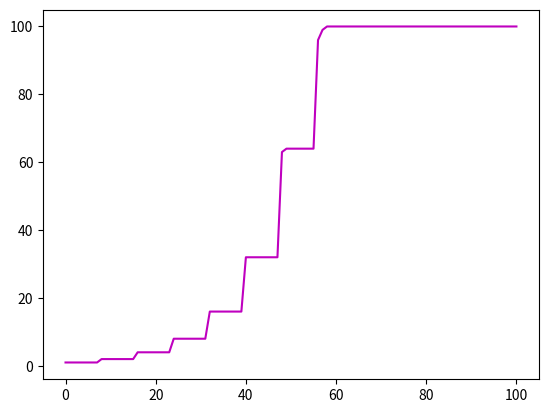

Write the Python code that produced this figure.
import numpy as np
import matplotlib.pyplot as plt



def predator_prey(N=10, N_t=100, fish_0=1, shark_0=0, fish_reproduce=7, shark_reproduce=7, starve=3):
    # setup lattice
    gridx = np.linspace(-(N-1)/2, (N-1)/2)
    gridy = np.linspace(-(N-1)/2, (N-1)/2)
    x, y = np.meshgrid(gridx, gridy)


    shark = -1*np.ones((N, N))
    fish = -1*np.ones((N, N))
    shark_ate = np.zeros((N, N))

    count_fish = [fish_0]
    count_shark = [shark_0]

    num_fish = 0
    num_shark = 0



    while num_fish < fish_0:
        x_tmp = np.random.randint(0, N)
        y_tmp = np.random.randint(0, N)
        if fish[x_tmp, y_tmp] == -1:
            fish[x_tmp, y_tmp] = 0
            num_fish += 1

    while num_shark < shark_0:
        x_tmp = np.random.randint(0, N)
        y_tmp = np.random.randint(0, N)
        if shark[x_tmp, y_tmp] == -1:
            shark[x_tmp, y_tmp] = 0
            num_shark += 1



    t = np.linspace(0, N_t, N_t+1)
    for p in range(N_t):
        shark_move = np.zeros((N, N))  # set all fish and sharks to "unmoved" at the start of each time step
        fish_move = np.zeros((N, N))
        for i in range(N):
            for j in range(N):
                if fish[i, j] != -1 and fish_move[i, j] == 0:  # if a fish is at (i,j) that hasn't been moved this time step
                    fish_neighbors = []
                    if i == 0 and j == 0:
                        fish_neighbors_tmp = [(N-1, j), (i, N-1), (i+1, j), (i, j+1)]
                    elif i == 0 and j == N-1:
                        fish_neighbors_tmp = [(N-1, j), (i, j-1), (i+1, j), (i, 0)]
                    elif i == N-1 and j == 0:
                        fish_neighbors_tmp = [(i-1, j), (i, N-1), (0, j), (i, j+1)]
                    elif i == N-1 and j == N-1:
                        fish_neighbors_tmp = [(i-1, j), (i, j-1), (0, j), (i, 0)]
                    elif i == 0:
                        fish_neighbors_tmp = [(N-1, j), (i, j-1), (i+1, j), (i, j+1)]
                    elif i == N-1:
                        fish_neighbors_tmp = [(i-1, j), (i, j-1), (0, j), (i, j+1)]
                    elif j == 0:
                        fish_neighbors_tmp = [(i-1, j), (i, N-1), (i+1, j), (i, j+1)]
                    elif j == N-1:
                        fish_neighbors_tmp = [(i-1, j), (i, j-1), (i+1, j), (i, 0)]
                    else:
                        fish_neighbors_tmp = [(i-1, j), (i, j-1), (i+1, j), (i, j+1)]


                    for f in fish_neighbors_tmp:
                        if fish[f] == -1 and shark[f] == -1:
                            fish_neighbors.append(f)

                    if len(fish_neighbors) != 0:
                        rand = np.random.randint(0, len(fish_neighbors))  # choose where the fish swims to next
                        fish_move[fish_neighbors[rand]] = 1

                        if fish[i, j] >= fish_reproduce:
                            fish[fish_neighbors[rand]] = 0  # both new and old fish return to 0 age
                            fish[i, j] = 0
                            fish_move[i, j] = 1
                        else:
                            fish[fish_neighbors[rand]] = fish[i, j] + 1
                            fish[i, j] = -1
                            fish_move[i, j] = 1
                    else:
                        fish[i, j] += 1
                        fish_move[i, j] = 1


        count_fish_tmp = 0
        for a in range(N):
            for b in range(N):
                if fish[a, b] != -1:
                    count_fish_tmp += 1

        count_fish.append(count_fish_tmp)
        print(count_fish_tmp)

    return fish, count_fish, t


results = predator_prey()

test_fish = results[1]
test_time = results[2]


plt.plot(test_time, test_fish, 'm')
plt.show()

